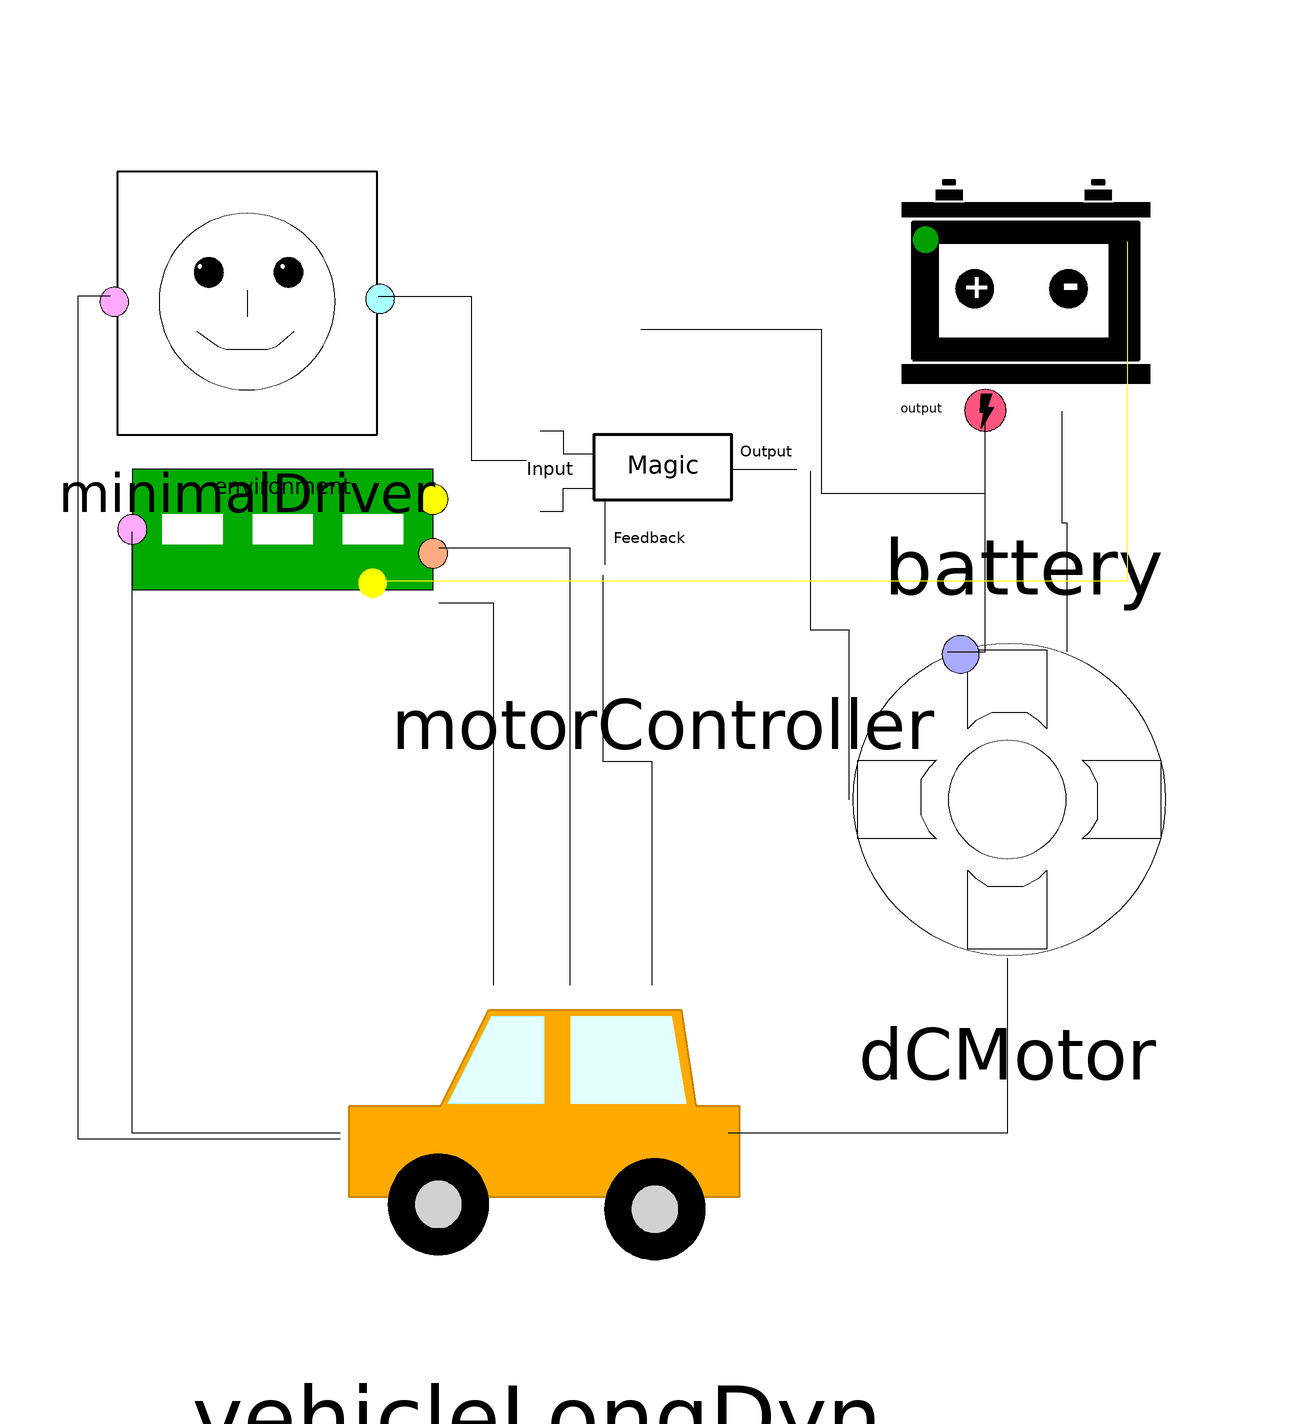

Above is the diagram view of the following Modelica model: its components placed by their Placement annotations and its connect equations drawn as lines.

model Examples_Solid_State_Battery
  extends Icons.ExampleSymb;
  Components.DCMotor dCMotor annotation(
    Placement(visible = true, transformation(origin = {72, -16}, extent = {{-36, -36}, {36, 36}}, rotation = 0)));
  Components.VehicleLongDyn vehicleLongDyn annotation(
    Placement(visible = true, transformation(origin = {-14, -72}, extent = {{-44, -44}, {44, 44}}, rotation = 0)));
  Components.Environment environment annotation(
    Placement(transformation(origin = {-60.5, 11.4}, extent = {{-27.5, 11}, {27.5, 33}})));
  Components.MotorController motorController annotation(
    Placement(visible = true, transformation(origin = {9, 43}, extent = {{-35, -35}, {35, 35}}, rotation = 0)));
  Components.Battery.Battery battery(operationMode = Components.Battery.BatteryOperationModeTypes.BatteryOperationMode.Normal, batteryType = EVRanger.Components.Battery.BatterySelectionTypes.BatterySelection.SolidState_60kWh) annotation(
    Placement(visible = true, transformation(origin = {75, 77}, extent = {{-39, -39}, {39, 39}}, rotation = 0)));
  Components.Driver.MinimalDriver minimalDriver(operationMode = Components.Driver.DriverOperationModeTypes.DriverOperationMode.Normal) annotation(
    Placement(transformation(origin = {-67, 75}, extent = {{-27, -27}, {27, 27}})));
equation
  connect(motorController.torqueSignal, dCMotor.torqueSignal) annotation(
    Line(points = {{36, 44}, {36, 15}, {43, 15}, {43, -16}}));
  connect(dCMotor.mechanicalPortOut, vehicleLongDyn.vehicleMechanicalPortIn) annotation(
    Line(points = {{72, -45}, {72, -77}, {21, -77}}));
  connect(vehicleLongDyn.distanceSignal, environment.distanceSignalIn) annotation(
    Line(points = {{-50, -77}, {-88, -77}, {-88, 33}}));
  connect(motorController.velocitySignalVehicle, vehicleLongDyn.velocitySignal) annotation(
    Line(points = {{-2, 25}, {-2, -9}, {7, -9}, {7, -50}}));
  connect(motorController.batteryAvailableSignal, battery.batteryAvailableSignal) annotation(
    Line(points = {{5, 70}, {38, 70}, {38, 40}, {68, 40}, {68, 55}}));
  connect(dCMotor.batteryAvailableSignal, battery.batteryAvailableSignal) annotation(
    Line(points = {{61, 11}, {68, 11}, {68, 55}}));
  connect(dCMotor.electricalPortIn, battery.electricalPortOut) annotation(
    Line(points = {{83, 11}, {83, 34.5}, {82, 34.5}, {82, 55}}));
  connect(environment.rollingResistanceSignal, vehicleLongDyn.rollingResistanceSignal) annotation(
    Line(points = {{-32, 20}, {-22, 20}, {-22, -50}}));
  connect(environment.slopeSignal, vehicleLongDyn.slopeSignal) annotation(
    Line(points = {{-32, 30}, {-8, 30}, {-8, -50}}));
  connect(minimalDriver.velocitySignal, motorController.velocitySignalEnvironment) annotation(
    Line(points = {{-43, 76}, {-26, 76}, {-26, 46}, {-16, 46}}));
  connect(minimalDriver.distanceSignalIn, vehicleLongDyn.distanceSignal) annotation(
    Line(points = {{-92, 76}, {-98, 76}, {-98, -78}, {-50, -78}}));
  connect(environment.ambientTemperatureSignal, battery.ambientTemperatureSignal) annotation(
    Line(points = {{-44, 24}, {94, 24}, {94, 86}}, color = {255, 255, 0}));
   annotation(
    Diagram,
    Documentation(info = "<html><head></head><body><p style=\"font-family: 'MS Shell Dlg 2'; font-size: 12px;\">Example simulation with the Solid State battery parameterisation.</p><p style=\"font-family: 'MS Shell Dlg 2'; font-size: 12px;\">It showcases the easy switch between battery parametrisations, to estimate the range of the specified model.</p><p style=\"font-family: 'MS Shell Dlg 2'; font-size: 12px;\"><b><u>Parameterisation</u>&nbsp;</b></p><p style=\"font-family: 'MS Shell Dlg 2'; font-size: 12px;\"><b>Battery:</b></p><p style=\"font-family: 'MS Shell Dlg 2'; font-size: 12px;\"></p><ul style=\"font-family: 'MS Shell Dlg 2'; font-size: 12px;\"><li>Solid State Battery Parameter</li><li>Initial SOH = 1 (no production faults, battery is 100% healthy)</li></ul><div style=\"font-family: 'MS Shell Dlg 2'; font-size: 12px;\"><b>Environment:</b></div><div style=\"font-family: 'MS Shell Dlg 2'; font-size: 12px;\"><ul><li>Ambient Temperature = 25°C</li><li>Slope = 0</li></ul><div><b>Driver:</b></div></div><div style=\"font-family: 'MS Shell Dlg 2'; font-size: 12px;\"><ul><li>Normal (adheres to speed limit)</li></ul></div><p style=\"font-family: 'MS Shell Dlg 2'; font-size: 12px;\"></p><p style=\"font-family: 'MS Shell Dlg 2'; font-size: 12px;\"><b>DC Motor &amp; Vehicle:&nbsp;</b></p><p style=\"font-family: 'MS Shell Dlg 2'; font-size: 12px;\"></p><ul style=\"font-family: 'MS Shell Dlg 2'; font-size: 12px;\"><li>Default Parameter</li></ul></body></html>"));
end  Examples_Solid_State_Battery;